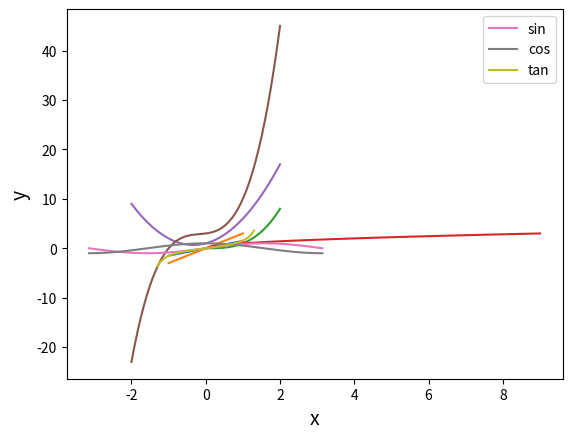

The script that saved this image:
# ---
# jupyter:
#   jupytext:
#     formats: ipynb,py:light
#     text_representation:
#       extension: .py
#       format_name: light
#       format_version: '1.5'
#       jupytext_version: 1.15.1
#   kernelspec:
#     display_name: Python 3 (ipykernel)
#     language: python
#     name: python3
# ---

# +
# %matplotlib inline

import numpy as np
import matplotlib.pyplot as plt

a = 1.5  # a: 상수
x = np.linspace(-1,1)  # x: 변수 -1 부터 1의 범위
y = a * x  # y: 변수

plt.plot(x,y)
plt.xlabel("x", size=14)
plt.ylabel("y", size=14)
plt.grid()
plt.show()

# +
b = 3 # b: 상수
x = np.linspace(-1,1)  # x: 변수
y = b * x  # y: 변수

plt.plot(x,y)
plt.xlabel("x",size=14)
plt.ylabel("y",size=14)
plt.grid()
plt.show()


# +
def my_func(x):  # my_func라는 이름의 python 함수로 수식을 구현
    return 3*x + 2

x = 4  # 글로벌 변수이므로 위에 적은 인수 x와는 다른 변수
y = my_func(x)  # y = f(x)
print(y)


# +
def my_func(x):
    return 4*x+1

x = 3
y = my_func(x)
print(y)


# +
# %matplotlib inline

def my_func(x):
    a = 3
    return x**a  # x의 a 제곱

x = np.linspace(0,2)
y = my_func(x)    # y = f(x)

plt.plot(x,y)
plt.xlabel("x",size=14)
plt.ylabel("y",size=14)
plt.grid()
plt.show()


# +
def my_func(x):
    return np.sqrt(x)  # x의 양의 제곱근. x**(1/2)

x = np.linspace(0,9)
y = my_func(x)  # y = f(x)

plt.plot(x,y)
plt.xlabel("x",size=14)
plt.ylabel("y",size=14)
plt.grid()
plt.show()


# +
def my_func(x):
    return 3*x**2 + 2*x + 1

x = np.linspace(-2,2)
y = my_func(x)

plt.plot(x,y)
plt.xlabel("x",size=14)
plt.ylabel("y",size=14)
plt.grid()
plt.show()


# +
def my_func(x):
    return 4*x**3+2*x**2 + x + 3

x = np.linspace(-2,2)
y = my_func(x)

plt.plot(x,y)
plt.xlabel("x",size=14)
plt.ylabel("y",size=14)
plt.grid()
plt.show()


# +
def my_sin(x):
    return np.sin(x)

def my_cos(x):
    return np.cos(x)

x = np.linspace(-np.pi,np.pi)  # -⫪ 부터 ⫪(라디안)까지 
y_sin = my_sin(x)
y_cos = my_cos(x)

plt.plot(x,y_sin,label="sin")
plt.plot(x,y_cos,label="cos")
plt.legend()

plt.xlabel("x",size=14)
plt.ylabel("y",size=14)
plt.grid()

plt.show()


# +
def my_tan(x):
    return np.tan(x)

x = np.linspace(-1.3,1.3) 
y_tan = my_tan(x)

plt.plot(x,y_tan,label="tan")
plt.legend()

plt.xlabel("x",size=14)
plt.ylabel("y",size=14)
plt.grid()

plt.show()
